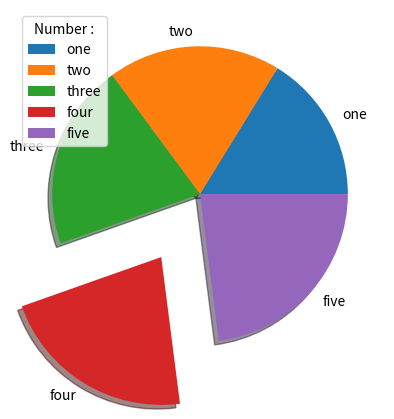

The script that saved this image:
import matplotlib.pyplot as plt
a=[12,14,15,16,17]
b=['one','two','three','four','five']
t=[0,0,0,0.5,0]
plt.pie(a,labels=b,explode=t,shadow=True)
plt.legend(title='Number :')
plt.show()